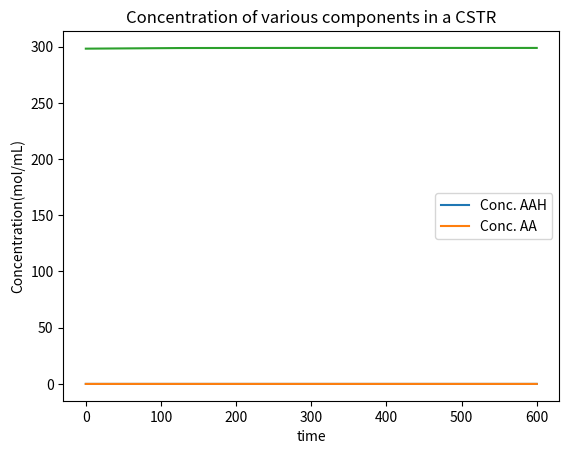

The matplotlib source for this figure:
import numpy as np
import matplotlib.pyplot as plt
import scipy.integrate

# Assume reaction is 1st order wrt both components
# Assume isothermal (no exotherm)
# Assume constant density

# Flow parameters
fv_w = 161.10420227050781  # Water Flow Rate (ml/min)
fv_a = 11.524953842163086  # Anhydride Flow Rate (ml/min)

v_cstr = 200  # Volume of CSTR (ml)
# Convert flow rates to consistent units (ml/min to ml/s)
fv_w_dm3_s = fv_w  / 60  # Water flow rate in ml/s
fv_a_dm3_s = fv_a  / 60  # Anhydride flow rate in ml/s

#Inlet Temperature 
T0 = 25 # (celsius)

#Chemical constants
mm_water = 18.01528 # (g/mol)
rho_water = 0.999842 # (g/ml)
cw_pure = rho_water/mm_water

mm_AAH = 102.089 # (g/mol)
rho_AAH = 1.082 # (g/ml)
caah_pure = rho_AAH/mm_AAH

flow_array = [fv_w_dm3_s, fv_a_dm3_s]


#Thermodynamic constants
params = {
    "C_in_water": (flow_array[0]*cw_pure)/(flow_array[0]+flow_array[1]),
    "C_in_AAH": (flow_array[1]*caah_pure)/(flow_array[0]+flow_array[1]),
    "Inlet temperature": T0+273.15,
    "flow": flow_array,
    "V": v_cstr,  # Volume in ml
    "k0": np.exp(16.25)*1000,          # Reaction rate constant (ml/mol/s)

    # Thermodynamic constants (taken from Asprey et al., 1996)
    "Ea": 45622.34,             # Activation energy (J/mol)
    "R": 8.314,              # Gas constant (J/mol/K)
    "H": -56.6e3,              # Enthalpy change (J/mol)
    "rho": 1,            # Density (g/ml)
    "cp": 4.186             # Heat capacity (J/g/K)
}


def der_func(t,C, parameters):
    # Initializing derivative vector
    dcdt = np.zeros(4)

    # Getting parameters
    C_in_w = parameters['C_in_water']
    C_in_AAH = parameters['C_in_AAH']
    flow = parameters['flow']
    V = parameters['V']
    k0 = parameters['k0']
    Ea = parameters['Ea']
    R = parameters['R']
    H = parameters['H']
    rho = parameters['rho']
    cp = parameters['cp']
    inlet_temp = parameters["Inlet temperature"]
    
    reaction_rate = C[0]*C[1] * k0 * np.exp(-Ea/(R*C[3]))


    total_flow = flow[0]+flow[1]
    #Differential equations
    dcdt[0] =  (flow[0]/V)*(C_in_w - C[0])    - reaction_rate # reaction_rate # Water Concentration derv
    dcdt[1] =  (flow[1]/V)*(C_in_AAH - C[1])  - reaction_rate  # Anhydride Concentration derv
    dcdt[2] =  (total_flow/V)*(0 - C[2]) + 2*reaction_rate # 2*reaction_rate # Acetic acid 
    dcdt[3] =  (total_flow/V) * (inlet_temp-C[3]) - H/(rho*cp) * reaction_rate # Temperature part
    return dcdt



tspan = [0,600] # Time in seconds

#For xini, c_water_0, c_AAH_0, C_AA_0, T0(in k)
xini = [cw_pure,0,0,T0+273.15] # Initial Conditions 

sol = scipy.integrate.solve_ivp(der_func, tspan, xini, args=(params,))

#plt.plot(sol.t, sol.y[0], label='Conc. Water')
plt.plot(sol.t, sol.y[1], label='Conc. AAH')
plt.plot(sol.t, sol.y[2], label='Conc. AA')
plt.xlabel('time')
plt.ylabel('Concentration(mol/mL)')
plt.legend()
plt.title('Concentration of various components in a CSTR')
plt.show()

plt.plot(sol.t, sol.y[3])
plt.show()



# check the conversion and graph data due to suspicion of low aah conc

mol_aah = tspan[1]*caah_pure*flow_array[1]
